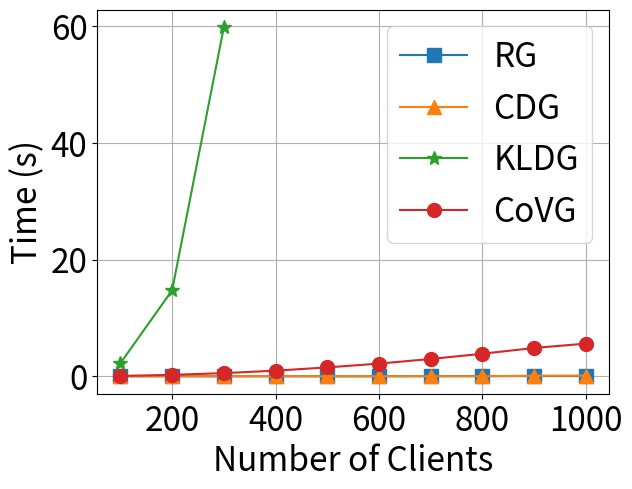

The matplotlib source for this figure:

import matplotlib.pyplot as plt

x_axis = range(100, 1100, 100)

kldg = [2.23, 14.74, 59.80, 137.65, ]
kldg = [2.23, 14.74, 59.80,]

rg = [0, 0, 0, 0, 0, 0, 0.02, 0.027, 0.03, 0.0366]

cdg = [0, 0, 0, 0, 0, 0, 0, 0, 0.094, 0.12]

cvg = [0.06, 0.24, 0.54, 0.96, 1.52, 2.17, 2.96, 3.86, 4.85, 5.59]

# plot lines
plt.plot(x_axis, rg, label = "RG", marker='s', markersize=10)
plt.plot(x_axis, cdg, label = "CDG", marker='^', markersize=10)
plt.plot(x_axis[:len(kldg)], kldg, label = "KLDG", marker='*', markersize=10)
plt.plot(x_axis, cvg, label = "CoVG", marker='o', markersize=10)

# set x, y labels
plt.xlabel('Number of Clients', fontsize=24)
plt.ylabel('Time (s)', fontsize=24)
# plt.title('# of Clients vs. Time')

# set y limit
# plt.ylim(0, 10)
# set y to log scale
# plt.yscale('log')
plt.rc('font', size=24)
plt.subplots_adjust(0.18, 0.16, 0.95, 0.96)

# plt.xlabel('Global Round', fontsize=24)
# plt.ylabel('Accuracy', fontsize=24)
plt.subplots_adjust(0.16, 0.16, 0.96, 0.96)

# plt.ticklabel_format(style='sci', axis='x', scilimits=(0,0))
plt.xticks(fontsize=24)
plt.yticks(fontsize=24)
plt.grid(True)

# show legend
plt.legend()

plt.savefig('comp_algo_cost.png',)
plt.savefig('comp_algo_cost.pdf',)